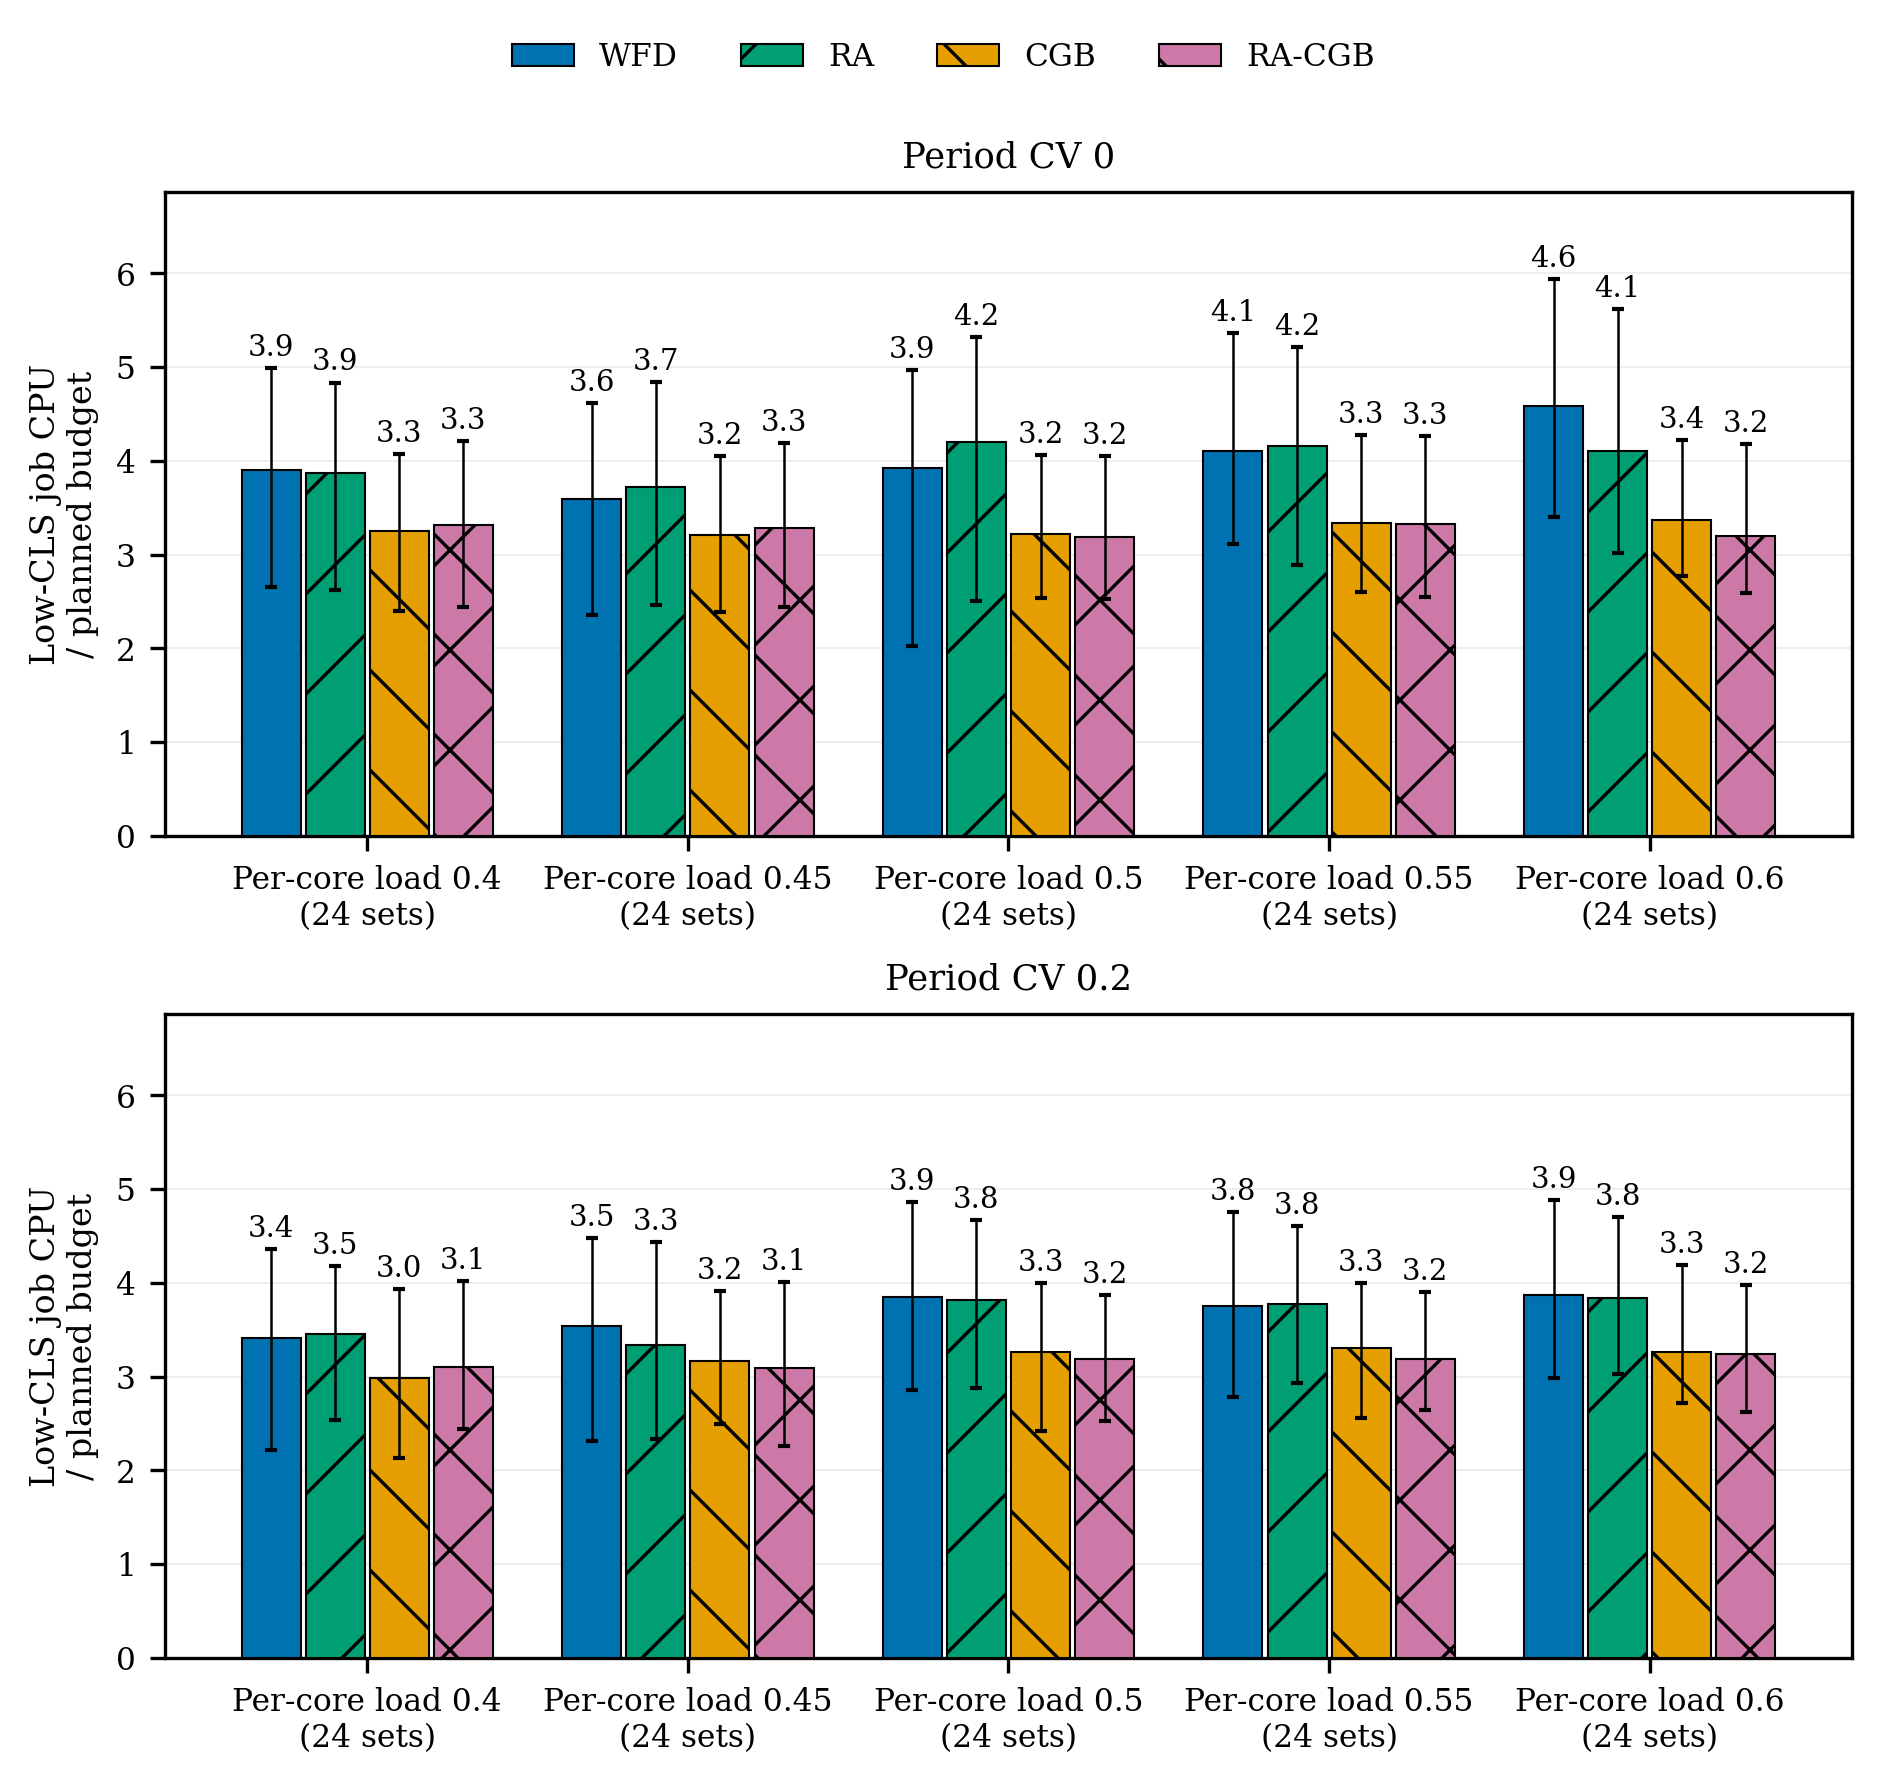

The file beside this chart, header and first rows:
cell, load, placement, tasks, median, q1, q3
cv00-lowloc50, 0.4, wfd, 184, 3.905, 2.652, 4.993
cv00-lowloc50, 0.4, ra, 184, 3.87, 2.626, 4.837
cv00-lowloc50, 0.4, cgb, 184, 3.25, 2.398, 4.071
cv00-lowloc50, 0.4, ra-cgb, 184, 3.321, 2.447, 4.217
cv00-lowloc50, 0.45, wfd, 184, 3.59, 2.356, 4.616
cv00-lowloc50, 0.45, ra, 184, 3.72, 2.466, 4.838
cv00-lowloc50, 0.45, cgb, 184, 3.206, 2.393, 4.056
cv00-lowloc50, 0.45, ra-cgb, 184, 3.288, 2.445, 4.188
cv00-lowloc50, 0.5, wfd, 184, 3.927, 2.028, 4.968
cv00-lowloc50, 0.5, ra, 184, 4.204, 2.503, 5.317
cv00-lowloc50, 0.5, cgb, 184, 3.22, 2.538, 4.059
cv00-lowloc50, 0.5, ra-cgb, 184, 3.187, 2.533, 4.05
cv00-lowloc50, 0.55, wfd, 184, 4.103, 3.111, 5.364
cv00-lowloc50, 0.55, ra, 184, 4.159, 2.888, 5.216
cv00-lowloc50, 0.55, cgb, 184, 3.342, 2.607, 4.273
cv00-lowloc50, 0.55, ra-cgb, 184, 3.324, 2.545, 4.271
cv00-lowloc50, 0.6, wfd, 184, 4.586, 3.398, 5.943
cv00-lowloc50, 0.6, ra, 184, 4.109, 3.019, 5.625
cv00-lowloc50, 0.6, cgb, 184, 3.374, 2.771, 4.223
cv00-lowloc50, 0.6, ra-cgb, 184, 3.197, 2.59, 4.177
cv20-lowloc50, 0.4, wfd, 184, 3.414, 2.219, 4.361
cv20-lowloc50, 0.4, ra, 184, 3.454, 2.535, 4.18
cv20-lowloc50, 0.4, cgb, 184, 2.982, 2.135, 3.935
cv20-lowloc50, 0.4, ra-cgb, 184, 3.107, 2.438, 4.017
cv20-lowloc50, 0.45, wfd, 184, 3.537, 2.31, 4.477
cv20-lowloc50, 0.45, ra, 184, 3.335, 2.335, 4.438
cv20-lowloc50, 0.45, cgb, 184, 3.169, 2.497, 3.914
cv20-lowloc50, 0.45, ra-cgb, 184, 3.094, 2.261, 4.012
cv20-lowloc50, 0.5, wfd, 184, 3.852, 2.86, 4.867
cv20-lowloc50, 0.5, ra, 184, 3.82, 2.879, 4.671
cv20-lowloc50, 0.5, cgb, 184, 3.262, 2.421, 3.999
cv20-lowloc50, 0.5, ra-cgb, 184, 3.193, 2.532, 3.871
cv20-lowloc50, 0.55, wfd, 184, 3.758, 2.779, 4.759
cv20-lowloc50, 0.55, ra, 184, 3.771, 2.933, 4.606
cv20-lowloc50, 0.55, cgb, 184, 3.305, 2.563, 3.998
cv20-lowloc50, 0.55, ra-cgb, 184, 3.194, 2.643, 3.9
cv20-lowloc50, 0.6, wfd, 184, 3.871, 2.982, 4.884
cv20-lowloc50, 0.6, ra, 184, 3.838, 3.028, 4.702
cv20-lowloc50, 0.6, cgb, 184, 3.261, 2.715, 4.195
cv20-lowloc50, 0.6, ra-cgb, 184, 3.241, 2.625, 3.977
